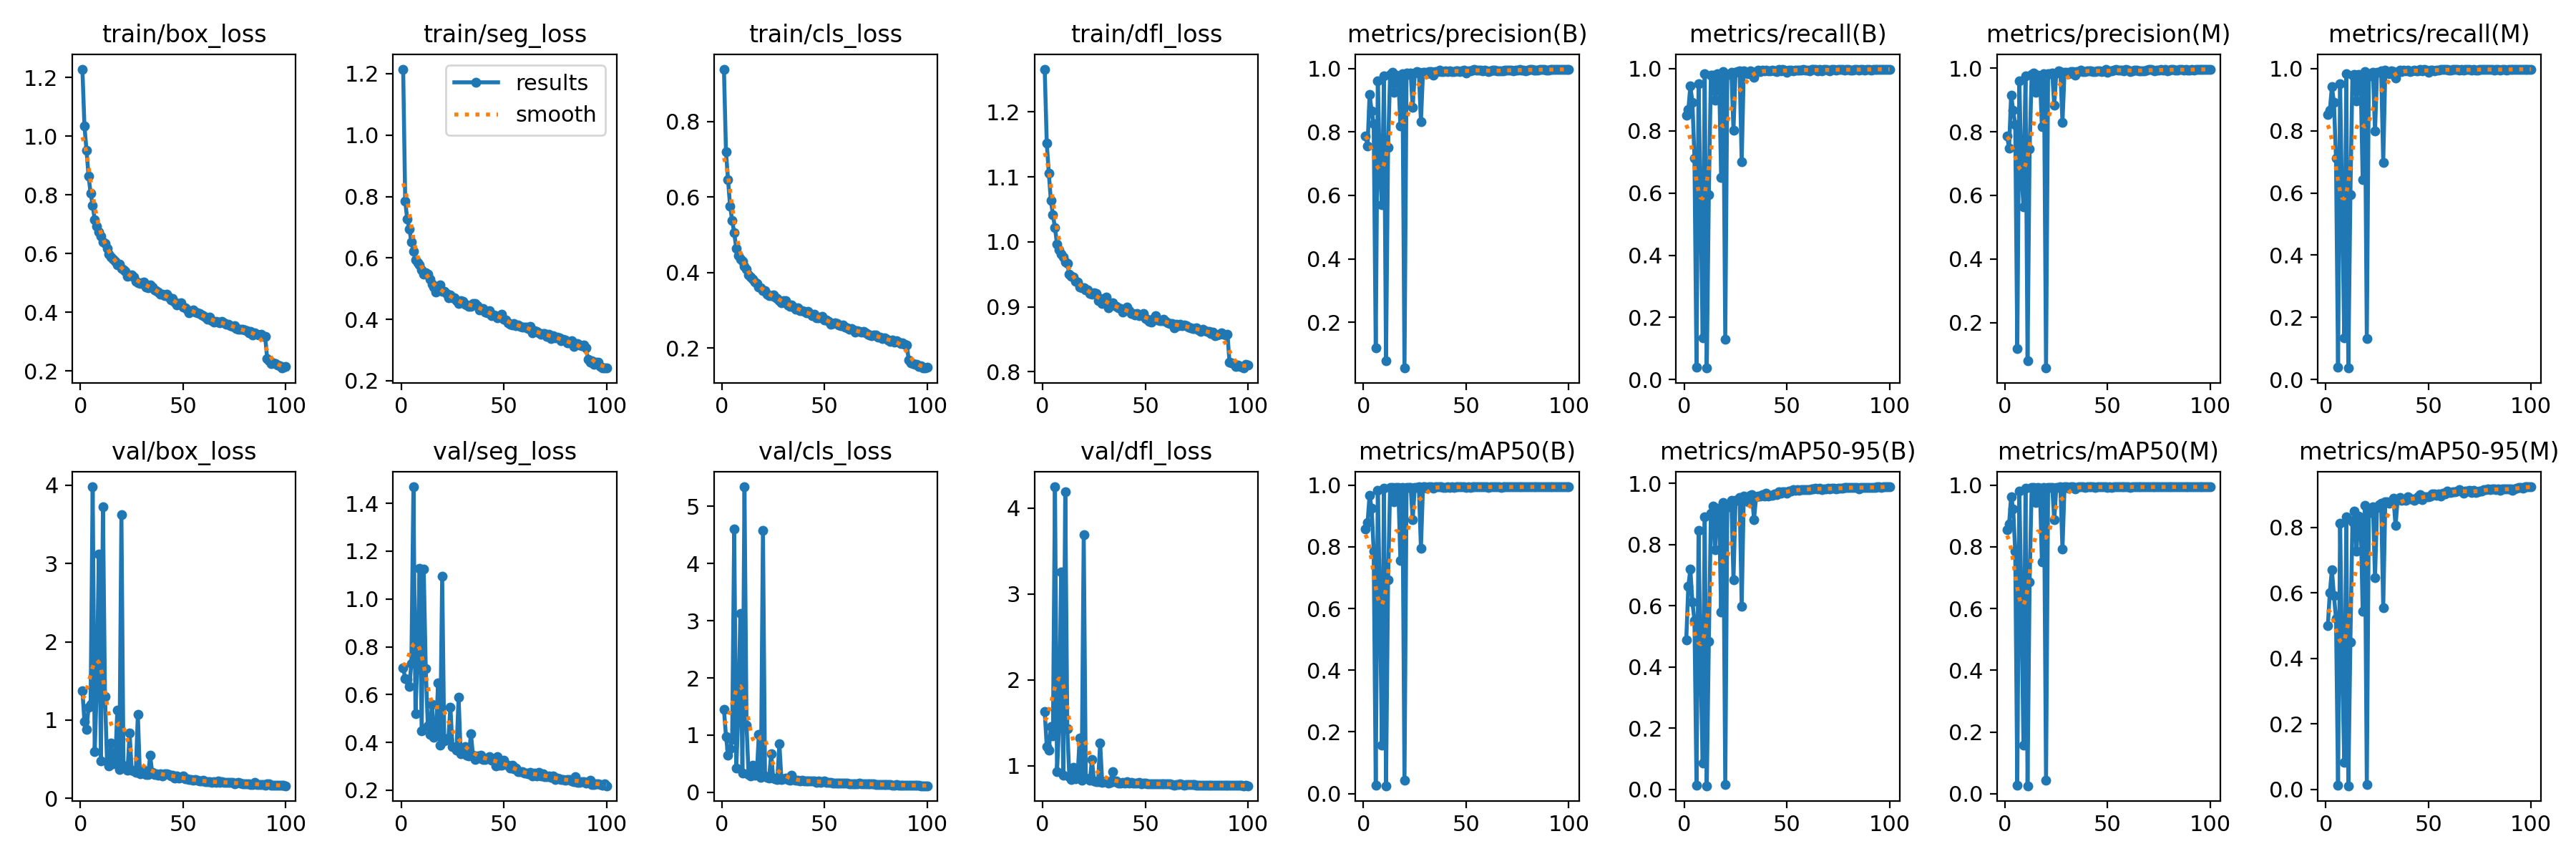

Values plotted in this chart, from the file beside it:
epoch, time, train/box_loss, train/seg_loss, train/cls_loss, train/dfl_loss, metrics/precision(B), metrics/recall(B), metrics/mAP50(B), metrics/mAP50-95(B), metrics/precision(M), metrics/recall(M), metrics/mAP50(M), metrics/mAP50-95(M), val/box_loss, val/seg_loss, val/cls_loss, val/dfl_loss, lr/pg0, lr/pg1, lr/pg2
1, 222.2, 1.229, 1.215, 0.9384, 1.266, 0.788, 0.8513, 0.8569, 0.4876, 0.7878, 0.8512, 0.8559, 0.4995, 1.377, 0.7126, 1.453, 1.632, 0.000664, 0.000664, 0.000664
2, 435.9, 1.035, 0.7838, 0.7194, 1.152, 0.7552, 0.8676, 0.8779, 0.6639, 0.749, 0.8661, 0.8729, 0.6002, 0.9784, 0.6656, 0.9791, 1.224, 0.001317, 0.001317, 0.001317
3, 647, 0.9524, 0.7255, 0.6453, 1.105, 0.9171, 0.9439, 0.9668, 0.7186, 0.9154, 0.9408, 0.9625, 0.6715, 0.883, 0.6647, 0.6541, 1.177, 0.001958, 0.001958, 0.001958
4, 858.2, 0.8645, 0.6943, 0.5749, 1.064, 0.8669, 0.8918, 0.9242, 0.6114, 0.867, 0.8908, 0.9225, 0.5909, 1.163, 0.6342, 0.7657, 1.452, 0.001941, 0.001941, 0.001941
5, 1068, 0.8059, 0.653, 0.538, 1.042, 0.8246, 0.7124, 0.7865, 0.5517, 0.8229, 0.7109, 0.7853, 0.5218, 1.201, 0.7308, 0.9213, 1.345, 0.001921, 0.001921, 0.001921
6, 1278, 0.7646, 0.6218, 0.5047, 1.022, 0.1186, 0.04004, 0.02635, 0.01296, 0.1172, 0.04004, 0.02679, 0.01231, 3.98, 1.469, 4.602, 4.246, 0.001901, 0.001901, 0.001901
7, 1488, 0.7162, 0.5929, 0.4636, 0.9964, 0.9597, 0.9521, 0.9819, 0.8467, 0.9607, 0.9499, 0.9806, 0.8136, 0.5956, 0.5194, 0.4179, 0.9341, 0.001881, 0.001881, 0.001881
8, 1698, 0.6935, 0.5833, 0.4441, 0.9879, 0.6809, 0.5603, 0.6302, 0.4006, 0.6774, 0.5574, 0.6271, 0.3844, 1.433, 0.7591, 1.369, 1.471, 0.001861, 0.001861, 0.001861
9, 1908, 0.6745, 0.5774, 0.4356, 0.9809, 0.5697, 0.134, 0.1574, 0.08633, 0.5647, 0.1335, 0.158, 0.08188, 3.123, 1.128, 3.129, 3.252, 0.001842, 0.001842, 0.001842
10, 2117, 0.6586, 0.5614, 0.4288, 0.9765, 0.9759, 0.9832, 0.9898, 0.8906, 0.976, 0.9832, 0.9897, 0.8321, 0.481, 0.4495, 0.3414, 0.8911, 0.001822, 0.001822, 0.001822
11, 2326, 0.6411, 0.5466, 0.4163, 0.9688, 0.07929, 0.03712, 0.02554, 0.01214, 0.07929, 0.03712, 0.02601, 0.01114, 3.726, 1.125, 5.343, 4.191, 0.001802, 0.001802, 0.001802
12, 2536, 0.6344, 0.5526, 0.4082, 0.9662, 0.7509, 0.5958, 0.6929, 0.4824, 0.7454, 0.5931, 0.6867, 0.4498, 1.298, 0.71, 1.169, 1.429, 0.001782, 0.001782, 0.001782
13, 2746, 0.619, 0.547, 0.394, 0.9502, 0.9817, 0.9799, 0.9929, 0.9014, 0.9798, 0.9781, 0.9924, 0.8177, 0.4692, 0.4679, 0.3154, 0.8701, 0.001762, 0.001762, 0.001762
14, 2956, 0.5973, 0.5311, 0.3886, 0.9473, 0.9882, 0.9801, 0.9933, 0.9245, 0.9856, 0.9808, 0.9932, 0.8488, 0.4159, 0.4323, 0.2856, 0.8401, 0.001743, 0.001743, 0.001743
15, 3166, 0.5879, 0.5138, 0.3811, 0.9457, 0.9254, 0.8977, 0.9457, 0.7828, 0.9233, 0.8961, 0.944, 0.7285, 0.7073, 0.5592, 0.4766, 0.9769, 0.001723, 0.001723, 0.001723
16, 3376, 0.5808, 0.506, 0.3739, 0.9389, 0.9789, 0.9828, 0.9921, 0.9172, 0.9778, 0.9817, 0.9919, 0.8347, 0.4415, 0.4221, 0.3016, 0.845, 0.001703, 0.001703, 0.001703
17, 3585, 0.5746, 0.4886, 0.3716, 0.9376, 0.9743, 0.9698, 0.9913, 0.9075, 0.9736, 0.9691, 0.991, 0.8297, 0.467, 0.4372, 0.3193, 0.8618, 0.001683, 0.001683, 0.001683
18, 3794, 0.5615, 0.5037, 0.3602, 0.9298, 0.8179, 0.6489, 0.7566, 0.5787, 0.8153, 0.6418, 0.75, 0.544, 1.123, 0.6494, 1.01, 1.32, 0.001663, 0.001663, 0.001663
19, 4004, 0.5632, 0.511, 0.3597, 0.9289, 0.9838, 0.9903, 0.9927, 0.9366, 0.9835, 0.9901, 0.9926, 0.8666, 0.367, 0.3899, 0.2591, 0.8318, 0.001644, 0.001644, 0.001644
20, 4213, 0.5503, 0.4907, 0.3513, 0.9292, 0.05612, 0.1307, 0.04248, 0.01625, 0.05706, 0.1329, 0.0433, 0.01582, 3.625, 1.096, 4.585, 3.689, 0.001624, 0.001624, 0.001624
21, 4422, 0.545, 0.4907, 0.3511, 0.9259, 0.9857, 0.982, 0.993, 0.9261, 0.9832, 0.983, 0.9929, 0.8556, 0.4112, 0.4061, 0.2799, 0.8527, 0.001604, 0.001604, 0.001604
22, 4631, 0.5389, 0.4834, 0.3429, 0.926, 0.9802, 0.9812, 0.9929, 0.9227, 0.9821, 0.9768, 0.9926, 0.845, 0.4132, 0.415, 0.2656, 0.8459, 0.001584, 0.001584, 0.001584
23, 4840, 0.5239, 0.4704, 0.3377, 0.9204, 0.9849, 0.9879, 0.9935, 0.9437, 0.9838, 0.9869, 0.9932, 0.8631, 0.3558, 0.4134, 0.2437, 0.8285, 0.001564, 0.001564, 0.001564
24, 5049, 0.5255, 0.4802, 0.3393, 0.9197, 0.8783, 0.8029, 0.8884, 0.6836, 0.8834, 0.7983, 0.8868, 0.6455, 0.8325, 0.5479, 0.6721, 1.073, 0.001545, 0.001545, 0.001545
25, 5258, 0.5268, 0.4693, 0.3412, 0.9216, 0.9845, 0.9882, 0.9925, 0.9443, 0.9855, 0.9868, 0.9925, 0.8615, 0.3556, 0.3835, 0.2481, 0.8246, 0.001525, 0.001525, 0.001525
26, 5467, 0.5197, 0.4696, 0.3344, 0.9201, 0.9909, 0.9898, 0.9932, 0.9446, 0.9907, 0.9879, 0.9927, 0.8686, 0.3484, 0.3808, 0.2361, 0.8171, 0.001505, 0.001505, 0.001505
27, 5677, 0.5055, 0.4609, 0.3299, 0.909, 0.9885, 0.9932, 0.9937, 0.9544, 0.989, 0.9916, 0.9934, 0.8741, 0.33, 0.3683, 0.2222, 0.8122, 0.001485, 0.001485, 0.001485
28, 5886, 0.5016, 0.4524, 0.3244, 0.9123, 0.8322, 0.7009, 0.7955, 0.5969, 0.8293, 0.6985, 0.7927, 0.5544, 1.068, 0.5886, 0.8439, 1.263, 0.001465, 0.001465, 0.001465
29, 6096, 0.4991, 0.46, 0.3198, 0.9051, 0.9877, 0.9941, 0.9936, 0.9573, 0.9875, 0.994, 0.9936, 0.8788, 0.3082, 0.3523, 0.2202, 0.8051, 0.001446, 0.001446, 0.001446
30, 6305, 0.5007, 0.4589, 0.3249, 0.9132, 0.9886, 0.9852, 0.9938, 0.9479, 0.9881, 0.9848, 0.9934, 0.879, 0.3484, 0.3708, 0.2362, 0.813, 0.001426, 0.001426, 0.001426
31, 6514, 0.5042, 0.4486, 0.3256, 0.9147, 0.9836, 0.9843, 0.9911, 0.94, 0.9834, 0.9841, 0.991, 0.8739, 0.3592, 0.3813, 0.2452, 0.8234, 0.001406, 0.001406, 0.001406
32, 6722, 0.4876, 0.4471, 0.3129, 0.8987, 0.9909, 0.9932, 0.9937, 0.9615, 0.99, 0.9916, 0.9934, 0.8789, 0.3056, 0.3452, 0.2219, 0.8015, 0.001386, 0.001386, 0.001386
33, 6932, 0.4835, 0.4416, 0.3104, 0.9032, 0.9896, 0.9909, 0.9936, 0.9616, 0.9898, 0.9895, 0.9935, 0.8882, 0.2997, 0.3424, 0.2133, 0.8059, 0.001366, 0.001366, 0.001366
34, 7142, 0.4928, 0.4415, 0.3131, 0.906, 0.9778, 0.9724, 0.9895, 0.8817, 0.977, 0.9698, 0.9887, 0.8059, 0.546, 0.4359, 0.3015, 0.9342, 0.001347, 0.001347, 0.001347
35, 7351, 0.486, 0.4506, 0.3089, 0.9014, 0.9896, 0.9886, 0.9937, 0.9546, 0.9894, 0.987, 0.9933, 0.8842, 0.3264, 0.3451, 0.223, 0.8112, 0.001327, 0.001327, 0.001327
36, 7561, 0.4775, 0.4511, 0.3032, 0.9005, 0.9902, 0.9947, 0.9936, 0.9582, 0.9896, 0.9942, 0.9936, 0.8903, 0.3068, 0.3276, 0.2084, 0.8189, 0.001307, 0.001307, 0.001307
37, 7770, 0.475, 0.4441, 0.3066, 0.8979, 0.9949, 0.9907, 0.994, 0.9587, 0.9945, 0.99, 0.994, 0.8835, 0.3127, 0.3436, 0.2097, 0.7995, 0.001287, 0.001287, 0.001287
38, 7980, 0.4692, 0.4314, 0.2985, 0.8973, 0.9893, 0.9946, 0.9937, 0.9629, 0.9885, 0.9939, 0.9936, 0.884, 0.2967, 0.3335, 0.1984, 0.7988, 0.001267, 0.001267, 0.001267
39, 8189, 0.4612, 0.4347, 0.2987, 0.8919, 0.9907, 0.993, 0.9934, 0.9573, 0.9903, 0.9927, 0.9933, 0.8836, 0.3115, 0.3457, 0.207, 0.8097, 0.001248, 0.001248, 0.001248
40, 8401, 0.4622, 0.4346, 0.2958, 0.8942, 0.9917, 0.9947, 0.9935, 0.9669, 0.9915, 0.9945, 0.9935, 0.8936, 0.2835, 0.328, 0.1947, 0.7992, 0.001228, 0.001228, 0.001228
41, 8611, 0.4569, 0.4235, 0.2923, 0.8995, 0.9901, 0.9929, 0.9938, 0.9586, 0.9927, 0.9891, 0.9938, 0.8861, 0.3107, 0.3287, 0.2032, 0.8104, 0.001208, 0.001208, 0.001208
42, 8822, 0.4619, 0.4219, 0.2964, 0.8941, 0.993, 0.9919, 0.9934, 0.9604, 0.9925, 0.9926, 0.9934, 0.8868, 0.308, 0.3358, 0.2005, 0.8007, 0.001188, 0.001188, 0.001188
43, 9033, 0.4519, 0.4274, 0.2908, 0.8899, 0.9895, 0.9947, 0.9938, 0.96, 0.9894, 0.994, 0.9938, 0.8832, 0.305, 0.3408, 0.201, 0.8075, 0.001168, 0.001168, 0.001168
44, 9244, 0.4424, 0.4115, 0.2847, 0.89, 0.9902, 0.9925, 0.9931, 0.9659, 0.9898, 0.9921, 0.9931, 0.886, 0.2819, 0.3248, 0.1926, 0.7993, 0.001149, 0.001149, 0.001149
45, 9454, 0.4473, 0.4144, 0.2892, 0.8878, 0.9919, 0.9916, 0.9936, 0.9638, 0.9915, 0.9912, 0.9935, 0.8936, 0.2964, 0.3278, 0.1963, 0.801, 0.001129, 0.001129, 0.001129
46, 9665, 0.4361, 0.4108, 0.2799, 0.8892, 0.9931, 0.9971, 0.9943, 0.9731, 0.992, 0.996, 0.9943, 0.8999, 0.2611, 0.303, 0.1747, 0.7959, 0.001109, 0.001109, 0.001109
47, 9877, 0.425, 0.4049, 0.28, 0.8868, 0.9909, 0.9919, 0.9937, 0.9662, 0.9904, 0.9914, 0.9936, 0.8838, 0.2893, 0.3393, 0.1979, 0.802, 0.001089, 0.001089, 0.001089
48, 10088, 0.4311, 0.4094, 0.281, 0.8875, 0.9918, 0.9968, 0.994, 0.973, 0.9915, 0.9964, 0.994, 0.8934, 0.2531, 0.304, 0.1777, 0.7917, 0.001069, 0.001069, 0.001069
49, 10298, 0.4325, 0.417, 0.2837, 0.8892, 0.9952, 0.9952, 0.994, 0.9717, 0.9952, 0.9945, 0.994, 0.8936, 0.2626, 0.306, 0.1797, 0.7943, 0.00105, 0.00105, 0.00105
50, 10510, 0.4179, 0.3997, 0.2737, 0.8821, 0.9865, 0.989, 0.9926, 0.9662, 0.9861, 0.9887, 0.9926, 0.8933, 0.2821, 0.3255, 0.1954, 0.7985, 0.00103, 0.00103, 0.00103
51, 10721, 0.4167, 0.3989, 0.2736, 0.8803, 0.9923, 0.9951, 0.9938, 0.9749, 0.992, 0.9947, 0.9938, 0.895, 0.2486, 0.3063, 0.1743, 0.7866, 0.00101, 0.00101, 0.00101
52, 10931, 0.4094, 0.389, 0.27, 0.8769, 0.9912, 0.9947, 0.9931, 0.9751, 0.9912, 0.9935, 0.9931, 0.9023, 0.2491, 0.3046, 0.1733, 0.7873, 0.0009902, 0.0009902, 0.0009902
53, 11142, 0.3993, 0.3842, 0.2618, 0.876, 0.9945, 0.993, 0.9936, 0.9779, 0.9929, 0.9927, 0.9936, 0.9029, 0.2365, 0.293, 0.1671, 0.7923, 0.0009704, 0.0009704, 0.0009704
54, 11354, 0.4034, 0.3813, 0.2644, 0.8813, 0.9958, 0.9965, 0.9944, 0.9774, 0.9958, 0.9951, 0.9942, 0.8974, 0.241, 0.3041, 0.1662, 0.7903, 0.0009506, 0.0009506, 0.0009506
55, 11565, 0.4074, 0.3851, 0.2665, 0.8864, 0.9955, 0.9954, 0.9944, 0.979, 0.9947, 0.9951, 0.9944, 0.9023, 0.2343, 0.2896, 0.1653, 0.7898, 0.0009308, 0.0009308, 0.0009308
56, 11775, 0.4009, 0.3793, 0.2642, 0.8792, 0.9947, 0.9964, 0.9943, 0.9768, 0.9943, 0.996, 0.9943, 0.8948, 0.2365, 0.2914, 0.1656, 0.7909, 0.000911, 0.000911, 0.000911
57, 11986, 0.399, 0.3816, 0.2606, 0.8782, 0.9943, 0.9962, 0.9936, 0.9782, 0.9941, 0.996, 0.9936, 0.9042, 0.2298, 0.2771, 0.1626, 0.786, 0.0008912, 0.0008912, 0.0008912
58, 12198, 0.3953, 0.3777, 0.2597, 0.879, 0.9921, 0.9978, 0.994, 0.9798, 0.9917, 0.9974, 0.994, 0.9022, 0.2225, 0.2771, 0.1593, 0.7857, 0.0008714, 0.0008714, 0.0008714
59, 12409, 0.3916, 0.3739, 0.26, 0.8804, 0.9952, 0.9962, 0.994, 0.9795, 0.9952, 0.9962, 0.994, 0.9115, 0.225, 0.2764, 0.1583, 0.7882, 0.0008516, 0.0008516, 0.0008516
60, 12620, 0.3881, 0.3755, 0.2545, 0.8776, 0.9927, 0.9943, 0.9941, 0.9799, 0.9928, 0.994, 0.9941, 0.9062, 0.2255, 0.2716, 0.1574, 0.789, 0.0008318, 0.0008318, 0.0008318
... 40 more rows
